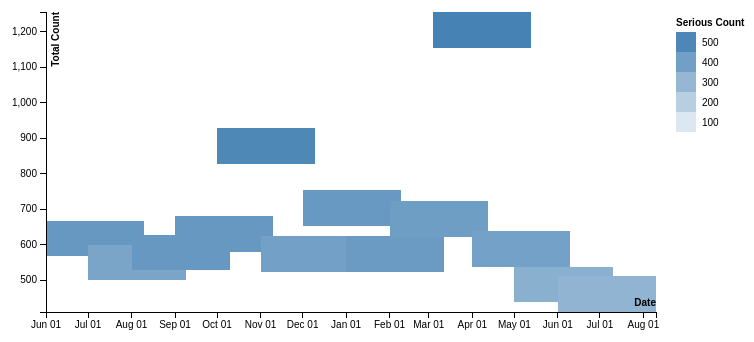
D3 v3 page, settled after 360 driven frames (6 s of simulated time); the page loaded 1 data file(s).



var margin = {top: 20, right: 90, bottom: 30, left: 50},
    width = 750 - margin.left - margin.right,
    height = 350 - margin.top - margin.bottom;

var parseDate = d3.time.format("%m-%d-%Y").parse,
    formatDate = d3.time.format("%b %d");

var x = d3.time.scale().range([0, width]),
    y = d3.scale.linear().range([height, 0]),
    z = d3.scale.linear().range(["white", "steelblue"]);

var xStep = 864e6*7,
    yStep = 100;

var svg = d3.select("body").append("svg")
    .attr("width", width + margin.left + margin.right)
    .attr("height", height + margin.top + margin.bottom)
  .append("g")
    .attr("transform", "translate(" + margin.left + "," + margin.top + ")");

d3.csv("js/marsD3/IBUPROFENDemoHeat.csv", function(error, reactions) {
  if (error) throw error;

  reactions.forEach(function(d) {
    d.date = parseDate(d.date);
    d.totalcount = +d.totalcount;
    d.seriousCount = +d.seriousCount;
  });

  x.domain(d3.extent(reactions, function(d) { return d.date; }));
  y.domain(d3.extent(reactions, function(d) { return d.totalcount; }));
  z.domain([0, d3.max(reactions, function(d) { return d.seriousCount; })]);

  x.domain([x.domain()[0], +x.domain()[1] + xStep]);
  y.domain([y.domain()[0], y.domain()[1] + yStep]);

  svg.selectAll(".tile")
      .data(reactions)
    .enter().append("rect")
      .attr("class", "tile")
      .attr("x", function(d) { return x(d.date); })
      .attr("y", function(d) { return y(d.totalcount + yStep); })
      .attr("width", x(xStep) - x(0))
      .attr("height",  y(0) - y(yStep))
      .style("fill", function(d) { return z(d.seriousCount); });

  var legend = svg.selectAll(".legend")
      .data(z.ticks(6).slice(1).reverse())
    .enter().append("g")
      .attr("class", "legend")
      .attr("transform", function(d, i) { return "translate(" + (width + 20) + "," + (20 + i * 20) + ")"; });

  legend.append("rect")
      .attr("width", 20)
      .attr("height", 20)
      .style("fill", z);

  legend.append("text")
      .attr("x", 26)
      .attr("y", 10)
      .attr("dy", ".35em")
      .text(String);

  svg.append("text")
      .attr("class", "label")
      .attr("x", width + 20)
      .attr("y", 10)
      .attr("dy", ".35em")
      .text("Serious Count");

  svg.append("g")
      .attr("class", "x axis")
      .attr("transform", "translate(0," + height + ")")
      .call(d3.svg.axis().scale(x).ticks(d3.time.month).tickFormat(formatDate).orient("bottom"))
    .append("text")
      .attr("class", "label")
      .attr("x", width)
      .attr("y", -6)
      .attr("text-anchor", "end")
      .text("Date");

  svg.append("g")
      .attr("class", "y axis")
      .call(d3.svg.axis().scale(y).orient("left"))
    .append("text")
      .attr("class", "label")
      .attr("y", 6)
      .attr("dy", ".71em")
      .attr("text-anchor", "end")
      .attr("transform", "rotate(-90)")
      .text("Total Count");
});



### data: js/marsD3/IBUPROFENDemoHeat.csv
date, totalcount, seriousCount
6-1-2013, 567, 429
7-1-2013, 500, 374
8-1-2013, 528, 432
9-1-2013, 580, 432
10-1-2013, 827, 499
11-1-2013, 523, 395
12-1-2013, 653, 428
1-1-2014, 524, 417
2-1-2014, 622, 405
3-4-2014, 1155, 522
4-1-2014, 537, 393
5-1-2014, 437, 331
6-1-2014, 410, 313